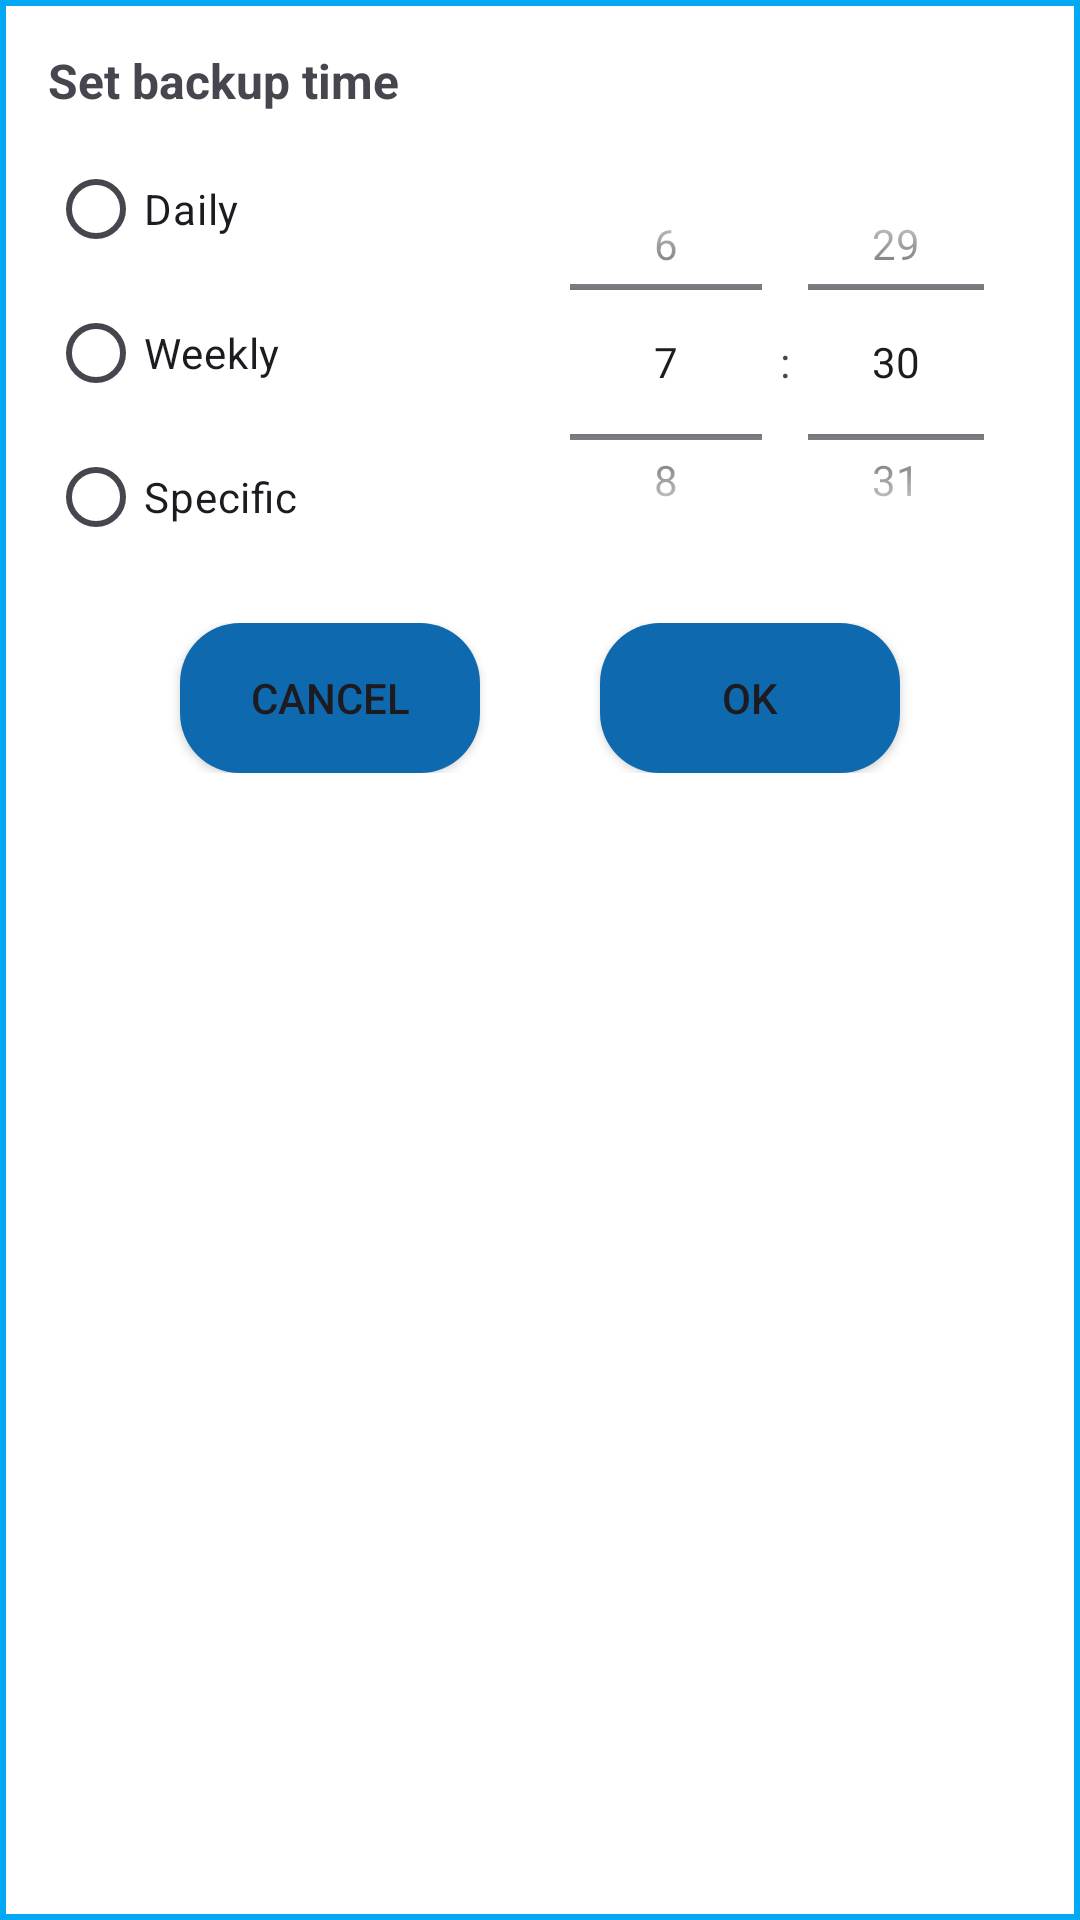

The Android layout XML behind this screen, and the referenced resources:
<!-- AndroidManifest.xml: application theme Theme.BKcloud -->
<!-- res/layout/dialog_backup_time.xml -->
<?xml version="1.0" encoding="utf-8"?>
<LinearLayout xmlns:android="http://schemas.android.com/apk/res/android"
    xmlns:app="http://schemas.android.com/apk/res-auto"
    android:orientation="vertical"
    android:padding="16dp"
    android:background="@drawable/rec_box"
    android:layout_width="350dp"
    android:layout_height="wrap_content">

    
    <TextView
        android:layout_width="wrap_content"
        android:layout_height="wrap_content"
        android:text="Set backup time"
        android:textStyle="bold"
        android:textSize="16sp"
        android:layout_marginBottom="8dp" />

    
    <LinearLayout
        android:layout_width="match_parent"
        android:layout_height="wrap_content"
        android:orientation="horizontal">

        <RadioGroup
            android:id="@+id/rgMode"
            android:layout_width="0dp"
            android:layout_height="wrap_content"
            android:layout_weight="1">

            <RadioButton
                android:id="@+id/rbDaily"
                android:layout_width="wrap_content"
                android:layout_height="wrap_content"
                android:text="Daily" />

            <RadioButton
                android:id="@+id/rbWeekly"
                android:layout_width="wrap_content"
                android:layout_height="wrap_content"
                android:text="Weekly" />

            <RadioButton
                android:id="@+id/rbSpecific"
                android:layout_width="wrap_content"
                android:layout_height="wrap_content"
                android:text="Specific" />
        </RadioGroup>

        <TimePicker
            android:id="@+id/timePicker"
            android:layout_width="170dp"
            android:layout_height="150dp"
            android:timePickerMode="spinner" />
    </LinearLayout>

    
    <LinearLayout
        android:id="@+id/layoutWeekdays"
        android:orientation="vertical"
        android:visibility="gone"
        android:layout_width="match_parent"
        android:layout_height="wrap_content"
        android:layout_marginTop="8dp">

        <TextView
            android:layout_width="wrap_content"
            android:layout_height="wrap_content"
            android:text="Select weekdays"
            android:textStyle="bold" />

        <LinearLayout
            android:layout_width="match_parent"
            android:layout_height="wrap_content"
            android:orientation="horizontal">

            <CheckBox
                android:id="@+id/cbMon"
                android:layout_width="wrap_content"
                android:layout_height="wrap_content"
                android:text="Mon" />

            <CheckBox
                android:id="@+id/cbTue"
                android:layout_width="wrap_content"
                android:layout_height="wrap_content"
                android:text="Tue" />

            <CheckBox
                android:id="@+id/cbWed"
                android:layout_width="wrap_content"
                android:layout_height="wrap_content"
                android:text="Wed" />
        </LinearLayout>

        <LinearLayout
            android:layout_width="match_parent"
            android:layout_height="wrap_content"
            android:orientation="horizontal">

            <CheckBox
                android:id="@+id/cbThu"
                android:layout_width="wrap_content"
                android:layout_height="wrap_content"
                android:text="Thu" />

            <CheckBox
                android:id="@+id/cbFri"
                android:layout_width="wrap_content"
                android:layout_height="wrap_content"
                android:text="Fri" />

            <CheckBox
                android:id="@+id/cbSat"
                android:layout_width="wrap_content"
                android:layout_height="wrap_content"
                android:text="Sat" />

            <CheckBox
                android:id="@+id/cbSun"
                android:layout_width="wrap_content"
                android:layout_height="wrap_content"
                android:text="Sun" />
        </LinearLayout>
    </LinearLayout>

    <TextView
        android:id="@+id/txtSpecificDate"
        android:visibility="gone"
        android:layout_width="wrap_content"
        android:layout_height="wrap_content"
        android:layout_marginTop="8dp"
        android:text="Select date"
        android:layout_gravity="center"
        android:textSize="15sp"
        android:padding="8dp"
        android:background="@drawable/rec_box" />

    
    <LinearLayout
        android:layout_width="match_parent"
        android:layout_height="wrap_content"
        android:layout_marginTop="12dp"
        android:orientation="horizontal"
        android:gravity="center">

        <Button
            android:id="@+id/btnCancel"
            android:layout_width="100dp"
            android:layout_height="50dp"
            android:text="Cancel"
            android:background="@drawable/loginbtn"
            app:backgroundTint="@null" />

        <Button
            android:id="@+id/btnOk"
            android:layout_width="100dp"
            android:layout_height="50dp"
            android:layout_marginStart="40dp"
            android:text="OK"
            android:background="@drawable/loginbtn"
            app:backgroundTint="@null" />
    </LinearLayout>

</LinearLayout>
<!-- resources referenced by this layout -->
<resources>
  <!-- drawable loginbtn (drawable) -->
  <?xml version="1.0" encoding="utf-8"?>
  <selector xmlns:android="http://schemas.android.com/apk/res/android">
  <item>
      <shape>
          <solid android:color="#0E69AF"/>
          <corners android:radius="20dp"/>
      </shape>
  </item>
  </selector>
  <!-- drawable rec_box (drawable) -->
  <?xml version="1.0" encoding="utf-8"?>
  <selector xmlns:android="http://schemas.android.com/apk/res/android">
  <item>
      <shape android:shape="rectangle">
          <solid android:color="#FFFFFF"/>
          <stroke android:color="#03A9F4"
              android:width="2dp"
              />
          <padding
              android:right="10dp"
              android:left="10dp"
              android:bottom="10dp"
              android:top="10dp"
              />
      </shape>
  </item>
  </selector>
  <style name="Theme.BKcloud" parent="Base.Theme.BKcloud" />
  <style name="Base.Theme.BKcloud" parent="Theme.Material3.DayNight.NoActionBar">
          
          
      </style>
</resources>
